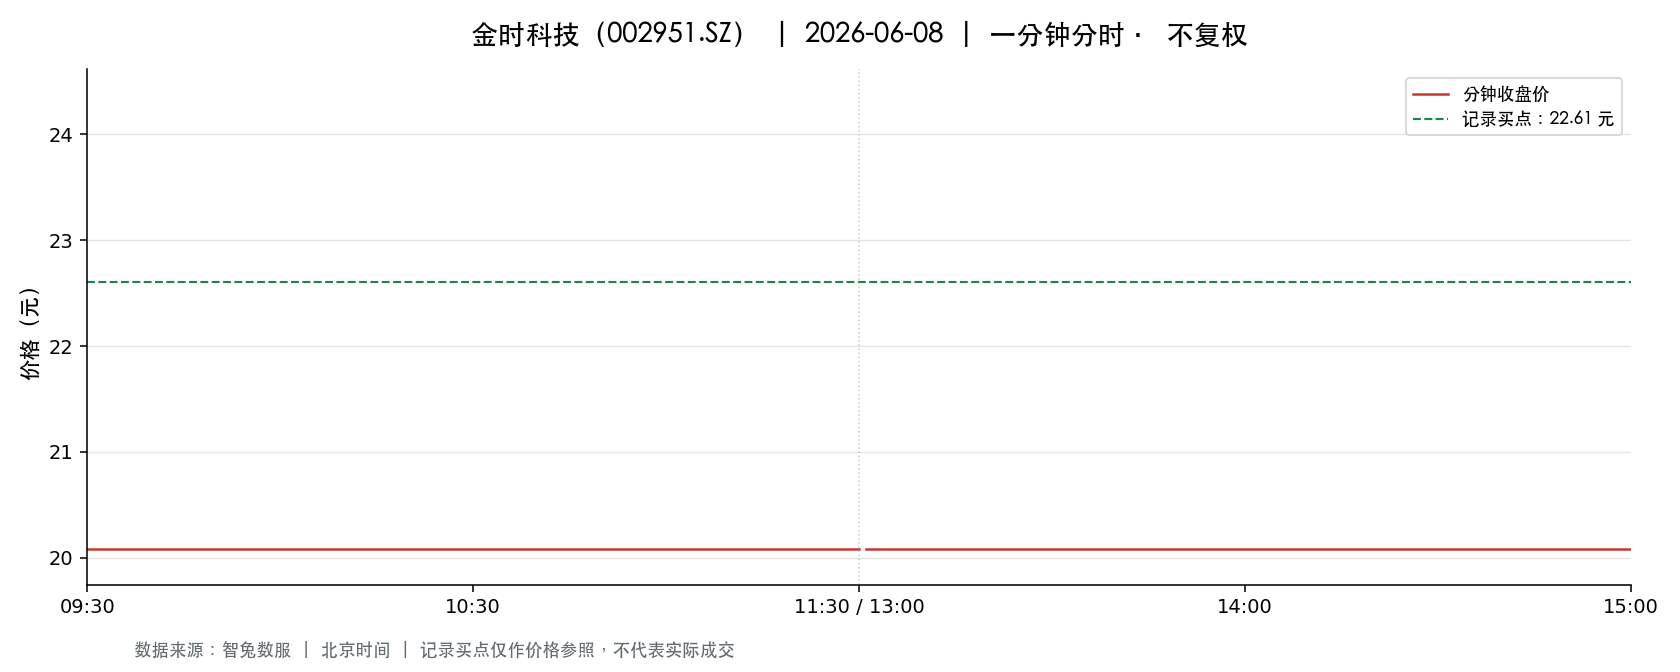

Source data for this figure (header and first rows):
t, o, h, l, c, v, a, pc, sf
2026-06-08 09:30:00, 20.08, 20.08, 20.08, 20.08, 6442, 12935536, 22.31, 0.0
2026-06-08 09:31:00, 20.08, 20.08, 20.08, 20.08, 6393, 12837144, 20.08, 0.0
2026-06-08 09:32:00, 20.08, 20.08, 20.08, 20.08, 1155, 2319240, 20.08, 0.0
2026-06-08 09:33:00, 20.08, 20.08, 20.08, 20.08, 649.0, 1303192, 20.08, 0.0
2026-06-08 09:34:00, 20.08, 20.08, 20.08, 20.08, 390.0, 783120, 20.08, 0.0
2026-06-08 09:35:00, 20.08, 20.08, 20.08, 20.08, 449.0, 901592, 20.08, 0.0
2026-06-08 09:36:00, 20.08, 20.08, 20.08, 20.08, 193.0, 387544, 20.08, 0.0
2026-06-08 09:37:00, 20.08, 20.08, 20.08, 20.08, 131.0, 263048, 20.08, 0.0
2026-06-08 09:38:00, 20.08, 20.08, 20.08, 20.08, 325.0, 652600, 20.08, 0.0
2026-06-08 09:39:00, 20.08, 20.08, 20.08, 20.08, 263.0, 528104, 20.08, 0.0
2026-06-08 09:40:00, 20.08, 20.08, 20.08, 20.08, 426.0, 855408, 20.08, 0.0
2026-06-08 09:41:00, 20.08, 20.08, 20.08, 20.08, 146.0, 293168, 20.08, 0.0
2026-06-08 09:42:00, 20.08, 20.08, 20.08, 20.08, 174.0, 349392, 20.08, 0.0
2026-06-08 09:43:00, 20.08, 20.08, 20.08, 20.08, 169.0, 339352, 20.08, 0.0
2026-06-08 09:44:00, 20.08, 20.08, 20.08, 20.08, 195.0, 391560, 20.08, 0.0
2026-06-08 09:45:00, 20.08, 20.08, 20.08, 20.08, 262.0, 526096, 20.08, 0.0
2026-06-08 09:46:00, 20.08, 20.08, 20.08, 20.08, 141.0, 283128, 20.08, 0.0
2026-06-08 09:47:00, 20.08, 20.08, 20.08, 20.08, 157.0, 315256, 20.08, 0.0
2026-06-08 09:48:00, 20.08, 20.08, 20.08, 20.08, 72.0, 144576, 20.08, 0.0
2026-06-08 09:49:00, 20.08, 20.08, 20.08, 20.08, 64.0, 128512, 20.08, 0.0
2026-06-08 09:50:00, 20.08, 20.08, 20.08, 20.08, 84.0, 168672, 20.08, 0.0
2026-06-08 09:51:00, 20.08, 20.08, 20.08, 20.08, 111.0, 222888, 20.08, 0.0
2026-06-08 09:52:00, 20.08, 20.08, 20.08, 20.08, 245.0, 491960, 20.08, 0.0
2026-06-08 09:53:00, 20.08, 20.08, 20.08, 20.08, 127.0, 255016, 20.08, 0.0
2026-06-08 09:54:00, 20.08, 20.08, 20.08, 20.08, 164.0, 329312, 20.08, 0.0
2026-06-08 09:55:00, 20.08, 20.08, 20.08, 20.08, 86.0, 172688, 20.08, 0.0
2026-06-08 09:56:00, 20.08, 20.08, 20.08, 20.08, 98.0, 196784, 20.08, 0.0
2026-06-08 09:57:00, 20.08, 20.08, 20.08, 20.08, 341.0, 684728, 20.08, 0.0
2026-06-08 09:58:00, 20.08, 20.08, 20.08, 20.08, 130.0, 261040, 20.08, 0.0
2026-06-08 09:59:00, 20.08, 20.08, 20.08, 20.08, 175.0, 351400, 20.08, 0.0
2026-06-08 10:00:00, 20.08, 20.08, 20.08, 20.08, 290.0, 582320, 20.08, 0.0
2026-06-08 10:01:00, 20.08, 20.08, 20.08, 20.08, 46.0, 92368, 20.08, 0.0
2026-06-08 10:02:00, 20.08, 20.08, 20.08, 20.08, 215.0, 431720, 20.08, 0.0
2026-06-08 10:03:00, 20.08, 20.08, 20.08, 20.08, 120.0, 240960, 20.08, 0.0
2026-06-08 10:04:00, 20.08, 20.08, 20.08, 20.08, 126.0, 253008, 20.08, 0.0
2026-06-08 10:05:00, 20.08, 20.08, 20.08, 20.08, 138.0, 277104, 20.08, 0.0
2026-06-08 10:06:00, 20.08, 20.08, 20.08, 20.08, 85.0, 170680, 20.08, 0.0
2026-06-08 10:07:00, 20.08, 20.08, 20.08, 20.08, 190.0, 381520, 20.08, 0.0
2026-06-08 10:08:00, 20.08, 20.08, 20.08, 20.08, 116.0, 232927, 20.08, 0.0
2026-06-08 10:09:00, 20.08, 20.08, 20.08, 20.08, 73.0, 146584, 20.08, 0.0
2026-06-08 10:10:00, 20.08, 20.08, 20.08, 20.08, 58.0, 116463, 20.08, 0.0
2026-06-08 10:11:00, 20.08, 20.08, 20.08, 20.08, 68.0, 136544, 20.08, 0.0
2026-06-08 10:12:00, 20.08, 20.08, 20.08, 20.08, 44.0, 88352, 20.08, 0.0
2026-06-08 10:13:00, 20.08, 20.08, 20.08, 20.08, 12.0, 24096, 20.08, 0.0
2026-06-08 10:14:00, 20.08, 20.08, 20.08, 20.08, 106.0, 212848, 20.08, 0.0
2026-06-08 10:15:00, 20.08, 20.08, 20.08, 20.08, 43.0, 86344, 20.08, 0.0
2026-06-08 10:16:00, 20.08, 20.08, 20.08, 20.08, 32.0, 64256, 20.08, 0.0
2026-06-08 10:17:00, 20.08, 20.08, 20.08, 20.08, 62.0, 124496, 20.08, 0.0
2026-06-08 10:18:00, 20.08, 20.08, 20.08, 20.08, 27.0, 54216, 20.08, 0.0
2026-06-08 10:19:00, 20.08, 20.08, 20.08, 20.08, 50.0, 100400, 20.08, 0.0
2026-06-08 10:20:00, 20.08, 20.08, 20.08, 20.08, 39.0, 78312, 20.08, 0.0
2026-06-08 10:21:00, 20.08, 20.08, 20.08, 20.08, 54.0, 108432, 20.08, 0.0
2026-06-08 10:22:00, 20.08, 20.08, 20.08, 20.08, 120.0, 240960, 20.08, 0.0
2026-06-08 10:23:00, 20.08, 20.08, 20.08, 20.08, 5.0, 10040, 20.08, 0.0
2026-06-08 10:24:00, 20.08, 20.08, 20.08, 20.08, 107.0, 214856, 20.08, 0.0
2026-06-08 10:25:00, 20.08, 20.08, 20.08, 20.08, 41.0, 82328, 20.08, 0.0
2026-06-08 10:26:00, 20.08, 20.08, 20.08, 20.08, 23.0, 46184, 20.08, 0.0
2026-06-08 10:27:00, 20.08, 20.08, 20.08, 20.08, 63.0, 126504, 20.08, 0.0
2026-06-08 10:28:00, 20.08, 20.08, 20.08, 20.08, 25.0, 50200, 20.08, 0.0
2026-06-08 10:29:00, 20.08, 20.08, 20.08, 20.08, 137.0, 275096, 20.08, 0.0
... 181 more rows
